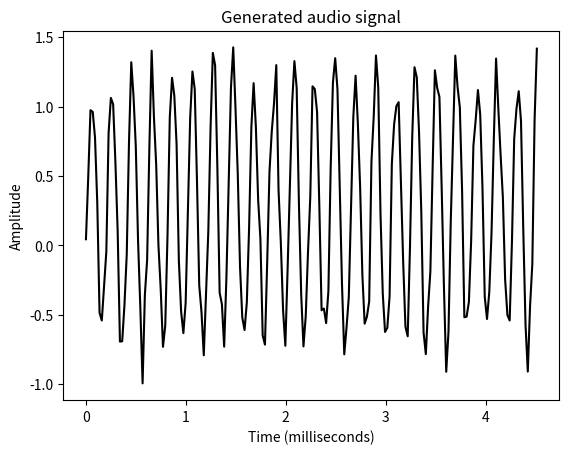

Python code for this plot:
import numpy as np
import matplotlib.pyplot as plt
from scipy.io.wavfile import write

# Output file where the audio will be saved
output_file = 'generated_audio.wav'

# Specify audio parameters
duration = 4  # in seconds
sampling_freq = 44100  # in Hz
tone_freq = 784
min_val = -4 * np.pi
max_val = 4 * np.pi

# Generate the audio signal
t = np.linspace(min_val, max_val, duration * sampling_freq)
signal = np.sin(2 * np.pi * tone_freq * t)

# Add some noise to the signal
noise = 0.5 * np.random.rand(duration * sampling_freq)
signal += noise

# Scale it to 16-bit integer values
scaling_factor = np.power(2, 15) - 1
signal_normalized = signal / np.max(np.abs(signal))
signal_scaled = np.int16(signal_normalized * scaling_factor)

# Save the audio signal in the output file
write(output_file, sampling_freq, signal_scaled)

# Extract the first 200 values from the audio signal
signal = signal[:200]

# Construct the time axis in milliseconds
time_axis = 1000 * np.arange(0, len(signal), 1) / float(sampling_freq)

# Plot the audio signal
plt.plot(time_axis, signal, color='black')
plt.xlabel('Time (milliseconds)')
plt.ylabel('Amplitude')
plt.title('Generated audio signal')
plt.show()